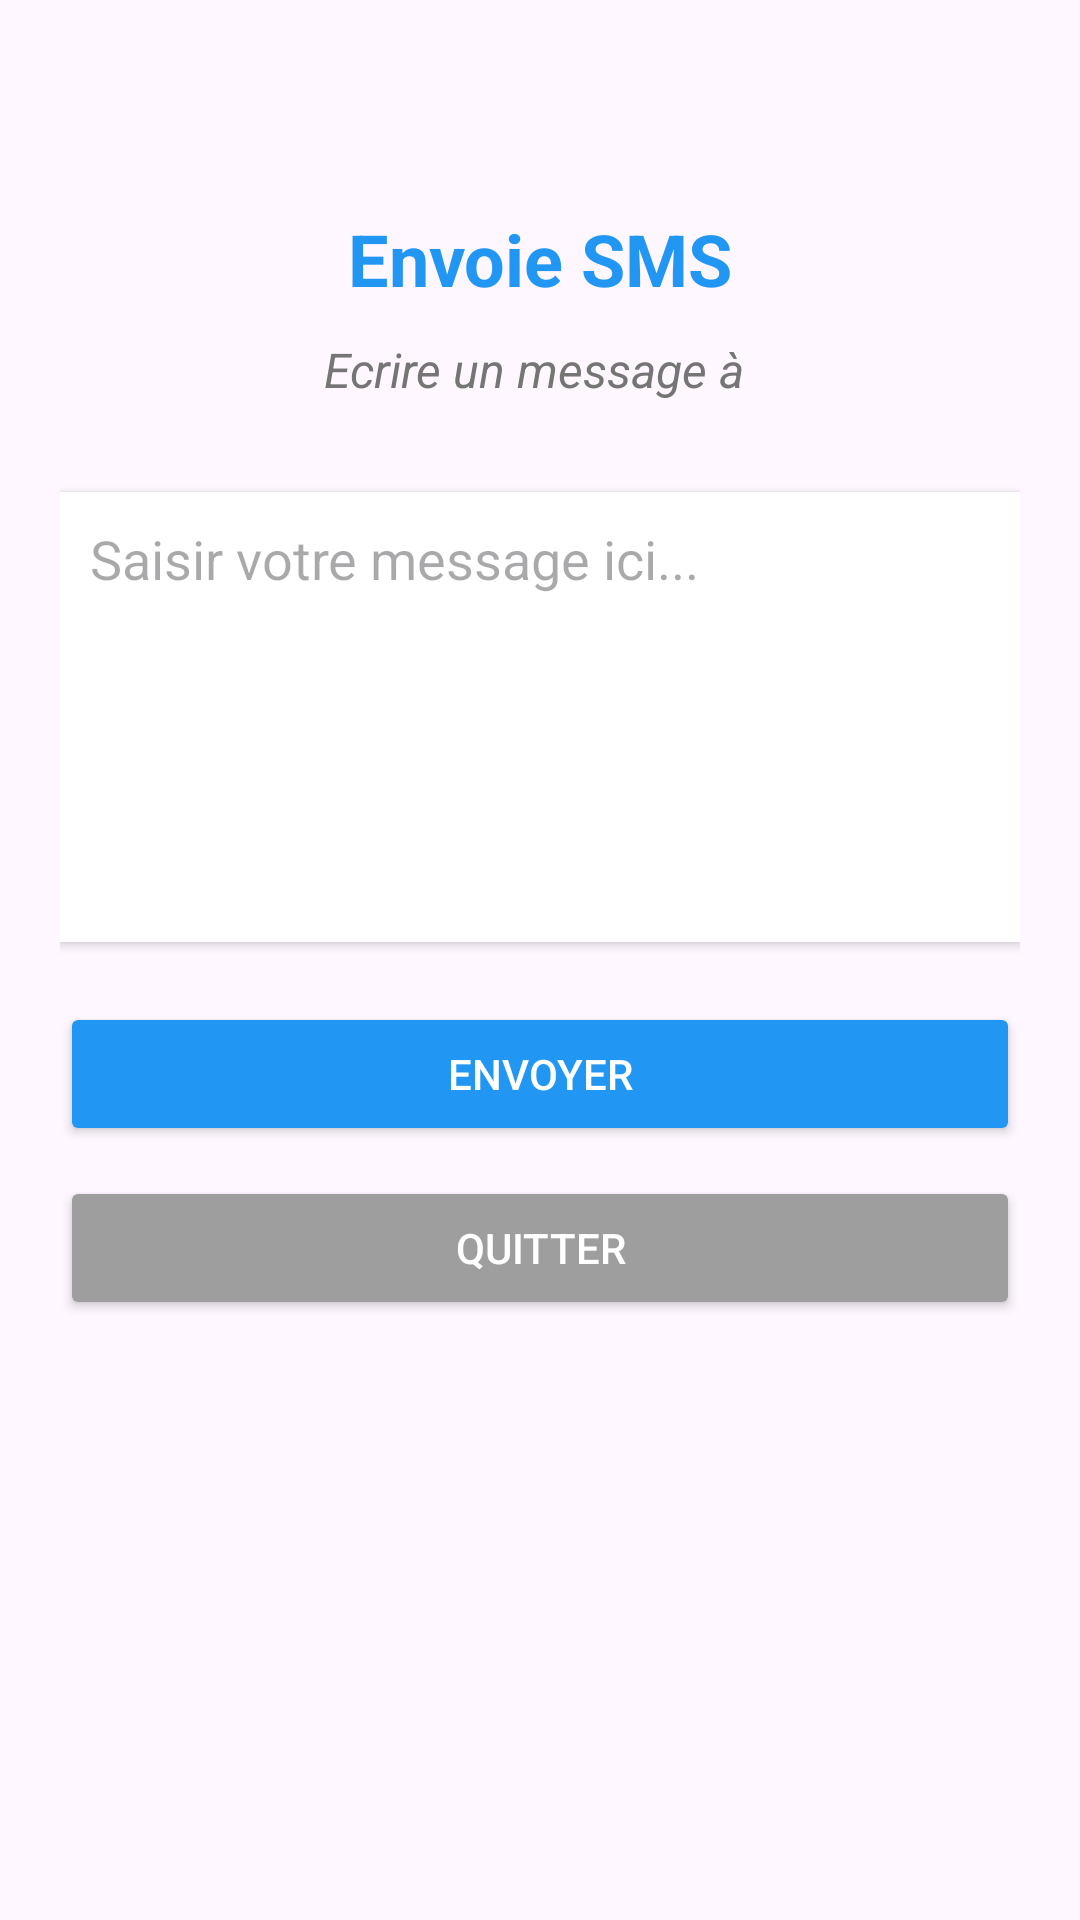

The Android layout XML behind this screen, and the referenced resources:
<!-- AndroidManifest.xml: application theme Theme.TrueCaller -->
<!-- res/layout/activity_envoi_sms.xml -->
<?xml version="1.0" encoding="utf-8"?>
<LinearLayout xmlns:android="http://schemas.android.com/apk/res/android"
    android:layout_width="match_parent"
    android:layout_height="match_parent"
    android:orientation="vertical"
    android:padding="20dp"
    android:background="@drawable/background"
    android:gravity="center_horizontal">

    <TextView
        android:id="@+id/tvEnvoiSms_title"
        android:layout_width="match_parent"
        android:layout_height="wrap_content"
        android:layout_marginTop="50dp"
        android:text="Envoie SMS"
        android:textAlignment="center"
        android:textColor="#2196F3"
        android:textSize="24sp"
        android:textStyle="bold" />

    <TextView
        android:id="@+id/tvNomContact_sms"
        android:layout_width="match_parent"
        android:layout_height="wrap_content"
        android:layout_marginTop="10dp"
        android:layout_marginBottom="30dp"
        android:text="Ecrire un message à "
        android:textAlignment="center"
        android:textColor="#757575"
        android:textSize="16sp"
        android:textStyle="italic" />

    <EditText
        android:id="@+id/edMessage_sms"
        android:layout_width="match_parent"
        android:layout_height="150dp"
        android:hint="Saisir votre message ici..."
        android:gravity="top"
        android:padding="10dp"
        android:background="@android:color/white"
        android:elevation="2dp"
        android:inputType="textMultiLine" />

    <Button
        android:id="@+id/btnEnvoi_sms"
        android:layout_width="match_parent"
        android:layout_height="wrap_content"
        android:layout_marginTop="20dp"
        android:backgroundTint="#2196F3"
        android:text="Envoyer"
        android:textColor="@android:color/white" />

    <Button
        android:id="@+id/btnQuitter_sms"
        android:layout_width="match_parent"
        android:layout_height="wrap_content"
        android:layout_marginTop="10dp"
        android:backgroundTint="#9E9E9E"
        android:text="Quitter"
        android:textColor="@android:color/white" />

</LinearLayout>
<!-- resources referenced by this layout -->
<resources>
  <style name="Theme.TrueCaller" parent="Base.Theme.TrueCaller" />
  <style name="Base.Theme.TrueCaller" parent="Theme.Material3.DayNight.NoActionBar">
          
          
          <item name="colorPrimary">#2196F3</item>
          <item name="colorPrimaryDark">#3F51B5</item>
          <item name="colorAccent">#FF5722</item>
      </style>
</resources>
